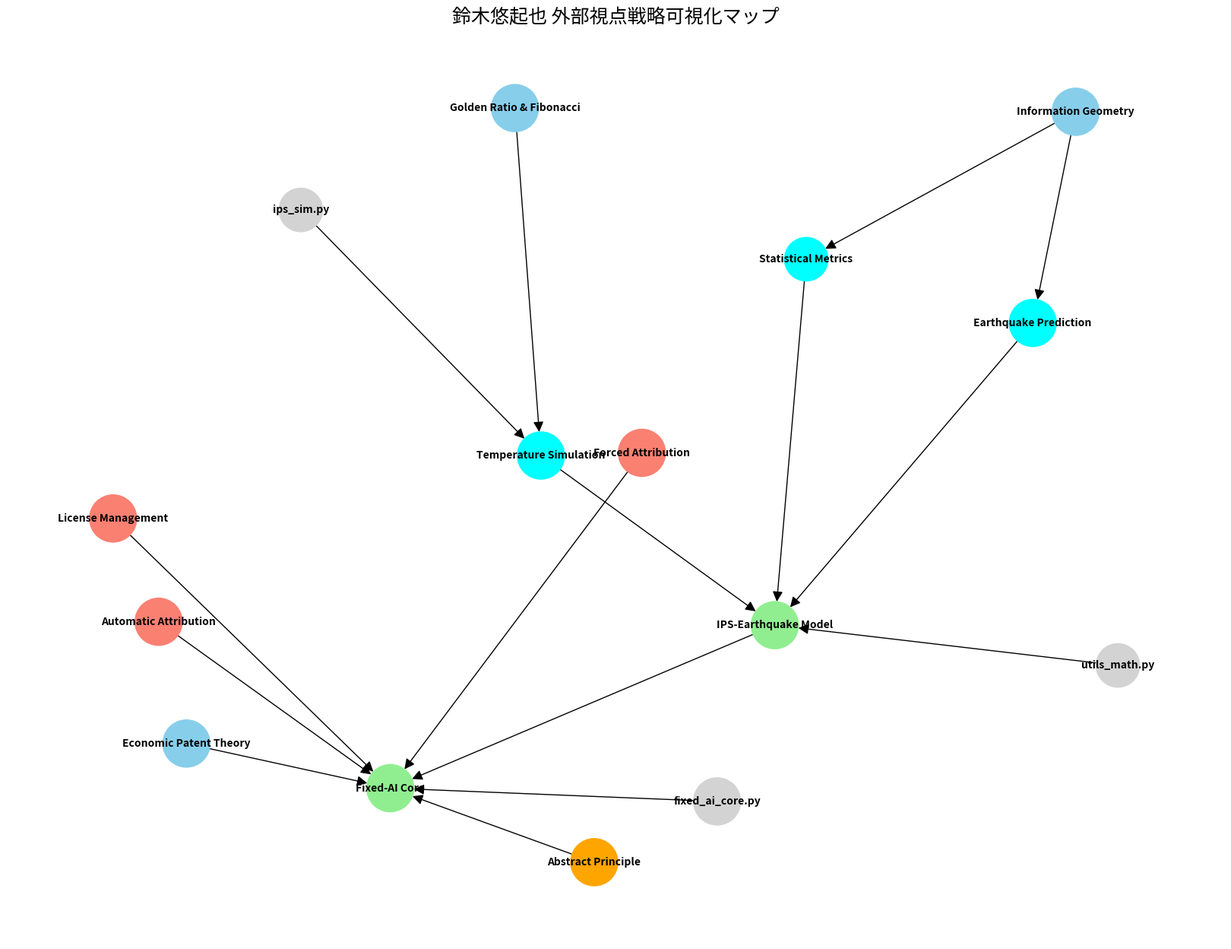

This figure's Python source:
# ===================================================================
# Suzuki Yūkiya 外部視点戦略可視化
# - 理論・実装・権利・形式化・IPS内部統合
# - 戦略的意図・依存関係・突出度を完全把握
# ===================================================================

import matplotlib.pyplot as plt
import networkx as nx
import numpy as np

# ----------------------------
# ノード定義: 理論・実装・IPS内部・GitHub・権利・概念
# ----------------------------
nodes = [
    ("Golden Ratio & Fibonacci", "Theory"),
    ("Information Geometry", "Theory"),
    ("Economic Patent Theory", "Theory"),
    ("Temperature Simulation", "IPS-Internal"),
    ("Earthquake Prediction", "IPS-Internal"),
    ("Statistical Metrics", "IPS-Internal"),
    ("IPS-Earthquake Model", "Implementation"),
    ("Fixed-AI Core", "Implementation"),
    ("ips_sim.py", "GitHub"),
    ("fixed_ai_core.py", "GitHub"),
    ("utils_math.py", "GitHub"),
    ("Automatic Attribution", "Rights"),
    ("Forced Attribution", "Rights"),
    ("License Management", "Rights"),
    ("Abstract Principle", "Concept")
]

# ----------------------------
# エッジ定義: 戦略的依存関係
# ----------------------------
edges = [
    ("Golden Ratio & Fibonacci", "Temperature Simulation"),
    ("Information Geometry", "Earthquake Prediction"),
    ("Information Geometry", "Statistical Metrics"),
    ("Economic Patent Theory", "Fixed-AI Core"),
    ("Temperature Simulation", "IPS-Earthquake Model"),
    ("Earthquake Prediction", "IPS-Earthquake Model"),
    ("Statistical Metrics", "IPS-Earthquake Model"),
    ("IPS-Earthquake Model", "Fixed-AI Core"),
    ("ips_sim.py", "Temperature Simulation"),
    ("fixed_ai_core.py", "Fixed-AI Core"),
    ("utils_math.py", "IPS-Earthquake Model"),
    ("Automatic Attribution", "Fixed-AI Core"),
    ("Forced Attribution", "Fixed-AI Core"),
    ("License Management", "Fixed-AI Core"),
    ("Abstract Principle", "Fixed-AI Core")
]

# ----------------------------
# 戦略スコア (外部視点)
# 0-5: 戦略的優先度・影響力
# ----------------------------
strategy_scores = {
    "Golden Ratio & Fibonacci": 5,
    "Information Geometry": 5,
    "Economic Patent Theory": 5,
    "Temperature Simulation": 5,
    "Earthquake Prediction": 5,
    "Statistical Metrics": 4,
    "IPS-Earthquake Model": 5,
    "Fixed-AI Core": 5,
    "ips_sim.py": 4,
    "fixed_ai_core.py": 5,
    "utils_math.py": 4,
    "Automatic Attribution": 5,
    "Forced Attribution": 5,
    "License Management": 5,
    "Abstract Principle": 5
}

# ----------------------------
# グラフ作成
# ----------------------------
G = nx.DiGraph()
for n, t in nodes:
    G.add_node(n, node_type=t, strategy=strategy_scores[n])

for f, t in edges:
    G.add_edge(f, t)

# 色分け: 理論=青, IPS内部=cyan, 実装=緑, GitHub=gray, 権利=赤, 概念=orange
color_map = {
    "Theory": "skyblue",
    "IPS-Internal": "cyan",
    "Implementation": "lightgreen",
    "GitHub": "lightgray",
    "Rights": "salmon",
    "Concept": "orange"
}
node_colors = [color_map[G.nodes[n]['node_type']] for n in G.nodes]
node_sizes  = [500 + 300*G.nodes[n]['strategy'] for n in G.nodes]  # 戦略スコアをノードサイズに反映

plt.figure(figsize=(16,12))
pos = nx.spring_layout(G, seed=42, k=0.8)
nx.draw(G, pos, with_labels=True, node_color=node_colors, node_size=node_sizes,
        arrowsize=20, font_size=10, font_weight='bold')
plt.title("鈴木悠起也 外部視点戦略可視化マップ", fontsize=18)
plt.show()

# ===================================================================
# 解説:
# 1. ノードサイズは外部視点での戦略的優先度を表現
# 2. 理論・IPS内部・実装・GitHub・権利・概念を統合
# 3. 依存関係を矢印で示すことで、戦略の全体像を直感的に理解
# 4. 外部からでも「どこで何を狙っているか」が一目で分かる完全把握マップ
# ===================================================================
